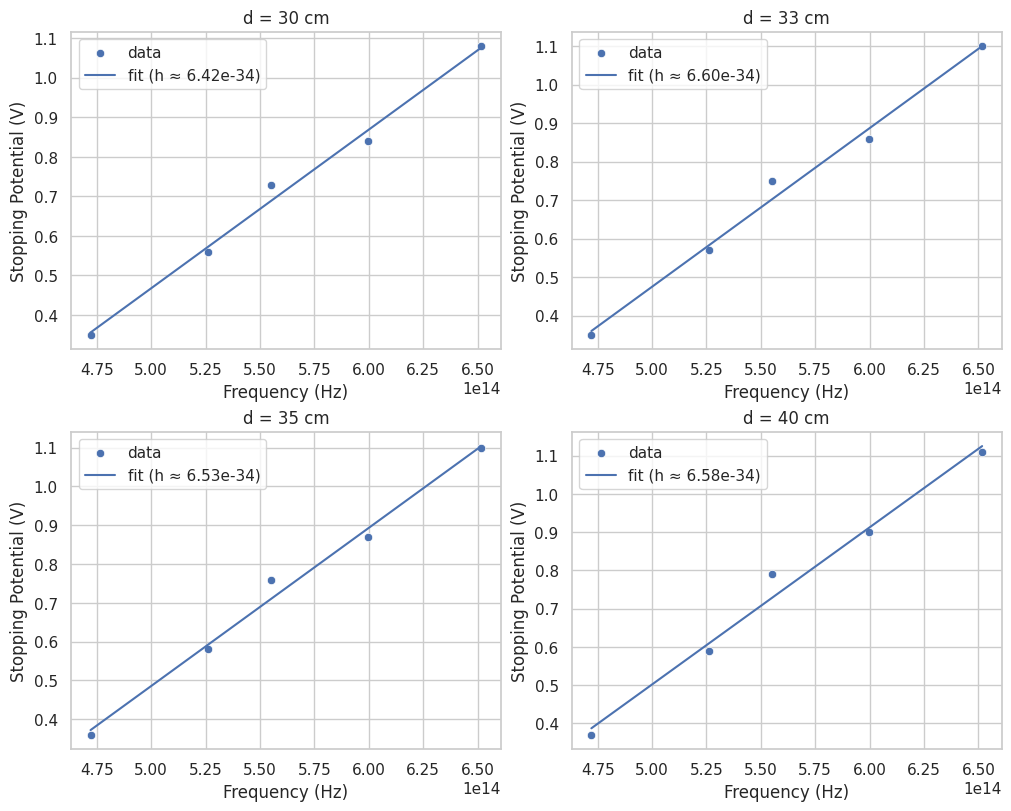

This figure's Python source:
import numpy as np
import matplotlib.pyplot as plt
import seaborn as sns
from scipy.stats import linregress

sns.set_theme(style="whitegrid")
lamb = np.array([460e-9, 500e-9, 540e-9, 570e-9, 635e-9])
freq = 299792458.0/lamb
d = [30, 33, 35, 40]
V_sets = [
    [1.08, 0.84, 0.73, 0.56, 0.35],
    [1.10, 0.86, 0.75, 0.57, 0.35],
    [1.10, 0.87, 0.76, 0.58, 0.36],
    [1.11, 0.90, 0.79, 0.59, 0.37]
]

e = 1.602e-19

fig, axes = plt.subplots(2, 2, figsize=(10, 8), constrained_layout=True)

h_values = []

for i, (ax, V) in enumerate(zip(axes.flatten(), V_sets)):
    V = np.array(V)

    # regression (clean + stable)
    result = linregress(freq, V)
    m = result.slope
    b = result.intercept

    h = m * e
    h_values.append(h)

    # scatter
    sns.scatterplot(x=freq, y=V, ax=ax, label="data")

    # line
    ax.plot(freq, m*freq + b, label=f"fit (h ≈ {h:.2e})")

    ax.set_title(f"d = {d[i]} cm")
    ax.set_xlabel("Frequency (Hz)")
    ax.set_ylabel("Stopping Potential (V)")
    ax.legend()

# stats
h_values = np.array(h_values)
h_mean = np.mean(h_values)
h_se = np.std(h_values) / np.sqrt(len(h_values))

print("Planck constant estimates:", h_values)
print("Mean h =", h_mean)
print("Standard error =", h_se)

plt.show()
